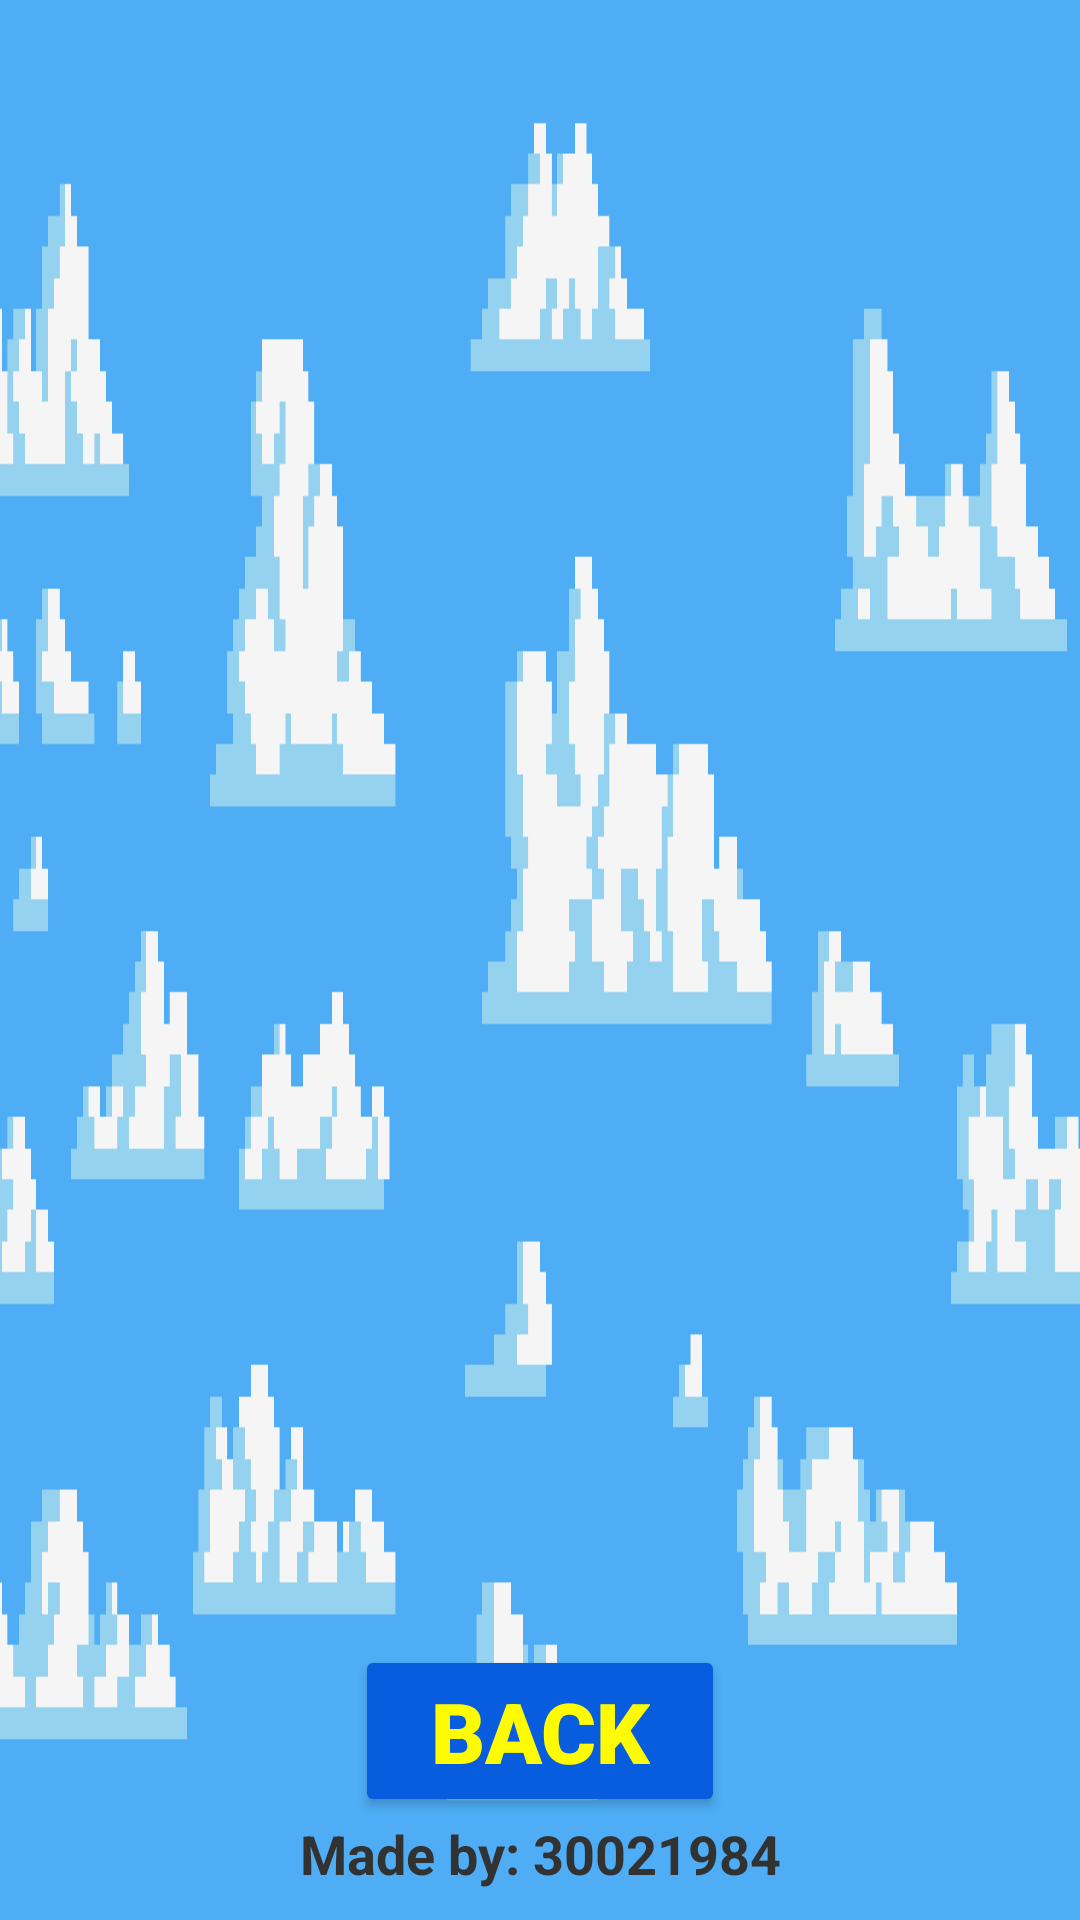

Reconstruct the res/layout file that produces this screen, plus the resources it refers to.
<!-- AndroidManifest.xml: application theme Theme.MyGame -->
<!-- res/layout/high_scores_activity.xml -->
<?xml version="1.0" encoding="utf-8"?>
<androidx.constraintlayout.widget.ConstraintLayout xmlns:android="http://schemas.android.com/apk/res/android"
    xmlns:app="http://schemas.android.com/apk/res-auto"
    xmlns:tools="http://schemas.android.com/tools"
    android:layout_width="match_parent"
    android:layout_height="match_parent"
    android:background="@drawable/cloud_bg"
    android:outlineProvider="none">

    <Button
        android:id="@+id/done_highScores"
        android:layout_width="wrap_content"
        android:layout_height="wrap_content"
        android:backgroundTint="#075DDD"
        android:fontFamily="sans-serif-black"
        android:paddingLeft="25dp"
        android:paddingRight="25dp"
        android:text="@string/Done"
        android:textAlignment="center"
        android:textColor="#FFFB03"
        android:textSize="28sp"
        android:textStyle="bold"
        android:typeface="normal"
        app:cornerRadius="25dp"
        app:layout_constraintBottom_toTopOf="@+id/madeByText"
        app:layout_constraintEnd_toEndOf="parent"
        app:layout_constraintStart_toStartOf="parent"
        app:layout_constraintTop_toTopOf="parent"
        app:layout_constraintVertical_bias="1.0" />

    <TextView
        android:id="@+id/madeByText"
        android:layout_width="wrap_content"
        android:layout_height="wrap_content"
        android:layout_marginBottom="10dp"
        android:text="@string/madeBy"
        android:textColor="#323232"
        android:textSize="18sp"
        android:textStyle="bold"
        app:layout_constraintBottom_toBottomOf="parent"
        app:layout_constraintEnd_toEndOf="parent"
        app:layout_constraintStart_toStartOf="parent" />

    <androidx.constraintlayout.widget.ConstraintLayout
        android:layout_width="match_parent"
        android:layout_height="match_parent"
        android:layout_marginStart="150dp"
        android:layout_marginEnd="150dp"
        android:layout_marginBottom="100dp"
        android:background="@drawable/table_bg"
        app:layout_constraintBottom_toBottomOf="parent"
        app:layout_constraintEnd_toEndOf="parent"
        app:layout_constraintStart_toStartOf="parent"
        app:layout_constraintTop_toTopOf="parent">

        <TableLayout
            android:id="@+id/hs_table"
            android:layout_width="500dp"
            android:layout_height="220dp"
            android:foregroundGravity="center"
            android:gravity="clip_horizontal|center_horizontal"
            app:layout_constraintBottom_toBottomOf="parent"
            app:layout_constraintEnd_toEndOf="parent"
            app:layout_constraintStart_toStartOf="parent"
            app:layout_constraintTop_toTopOf="parent">

            <TableRow
                android:layout_width="match_parent"
                android:layout_height="match_parent" />

            <TableRow
                android:layout_width="match_parent"
                android:layout_height="match_parent" />

            <TableRow
                android:layout_width="match_parent"
                android:layout_height="match_parent" />

            <TableRow
                android:layout_width="match_parent"
                android:layout_height="match_parent" />
        </TableLayout>
    </androidx.constraintlayout.widget.ConstraintLayout>

</androidx.constraintlayout.widget.ConstraintLayout>
<!-- resources referenced by this layout -->
<resources>
  <!-- drawable cloud_bg: png bitmap (drawable, 31308 bytes) -->
  <string name="Done">Back</string>
  <string name="madeBy">Made by: 30021984</string>
  <style name="Theme.MyGame" parent="Theme.MaterialComponents.DayNight.NoActionBar">
          
          <item name="colorPrimary">@color/purple_500</item>
          <item name="colorPrimaryVariant">@color/purple_700</item>
          <item name="colorOnPrimary">@color/white</item>
          
          <item name="colorSecondary">@color/teal_200</item>
          <item name="colorSecondaryVariant">@color/teal_700</item>
          <item name="colorOnSecondary">@color/black</item>
          
          <item name="android:statusBarColor">?attr/colorPrimaryVariant</item>
          
          <item name="android:windowNoTitle">true</item>
          <item name="android:windowActionBar">false</item>
          <item name="android:windowFullscreen">true</item>
          <item name="android:windowContentOverlay">@null</item>
      </style>
  <color name="purple_500">#FF6200EE</color>
  <color name="purple_700">#FF3700B3</color>
  <color name="white">#FFFFFFFF</color>
  <color name="teal_200">#FF03DAC5</color>
  <color name="teal_700">#FF018786</color>
  <color name="black">#FF000000</color>
</resources>
